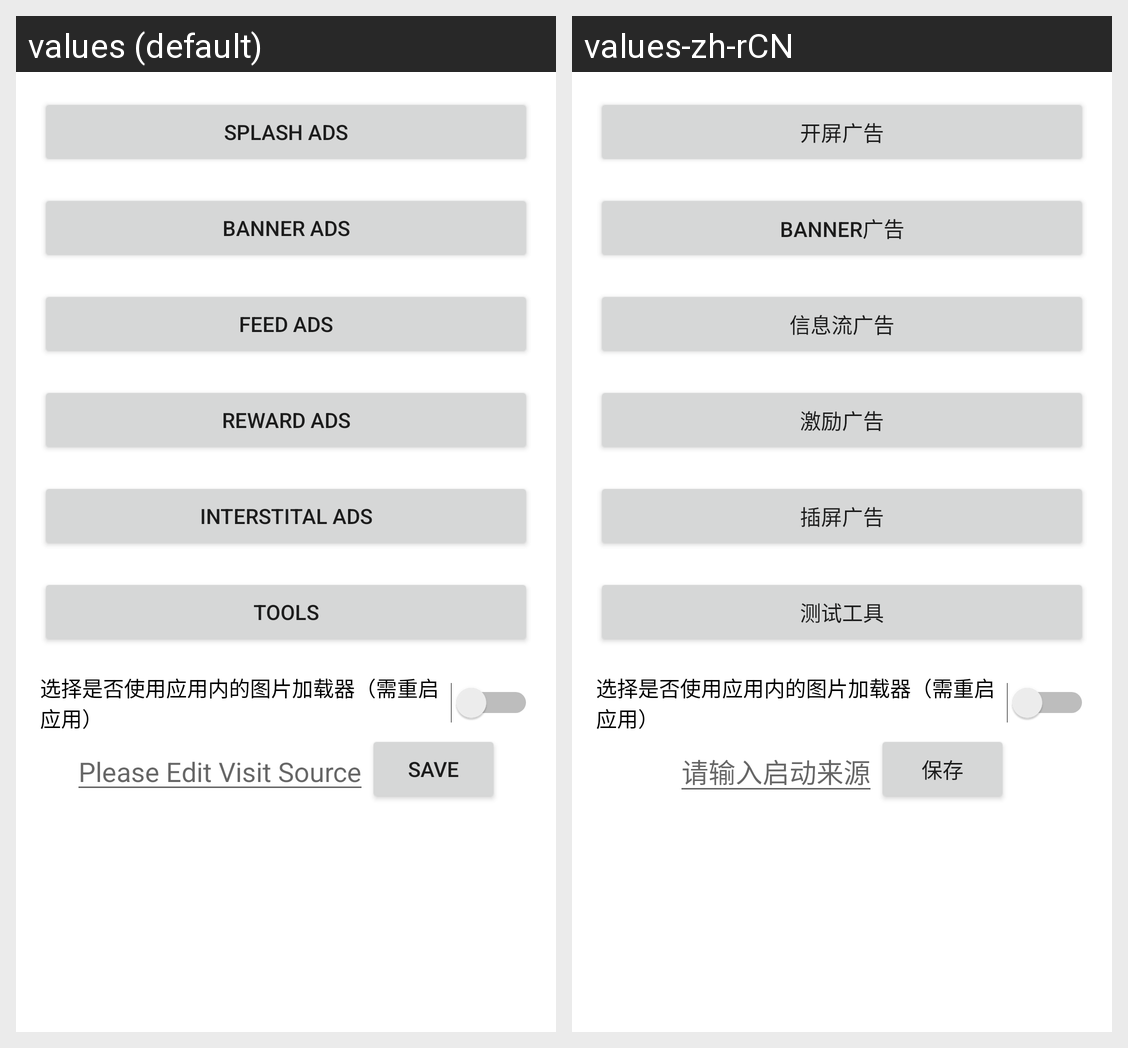

Locale-by-locale string values for the Android screen shown in this grid:
Android screen res/layout/activity_main.xml rendered under 2 locales, left to right: values (default), values-zh-rCN. Device: Nexus 5 (rendered at 1080×1920; each locale shown at half size, 540×960, under a caption strip naming it); theme Theme.Adsdk.
Strings drawn on this screen, with the default value and each locale's value (text and hints the layout hard-codes, and strings that could not be matched under every locale, appear in the picture but are not listed):

app_splash_ad
  values: Splash Ads
  values-zh-rCN: 开屏广告

app_banner_ad
  values: Banner Ads
  values-zh-rCN: Banner广告

app_picture_text_ad
  values: Feed Ads
  values-zh-rCN: 信息流广告

app_reward_ad
  values: Reward Ads
  values-zh-rCN: 激励广告

app_interstital_ad
  values: Interstital Ads
  values-zh-rCN: 插屏广告

app_test_tools
  values: Tools
  values-zh-rCN: 测试工具

ads_edit_visit_source
  values: Please Edit Visit Source
  values-zh-rCN: 请输入启动来源

ads_save
  values: Save
  values-zh-rCN: 保存
